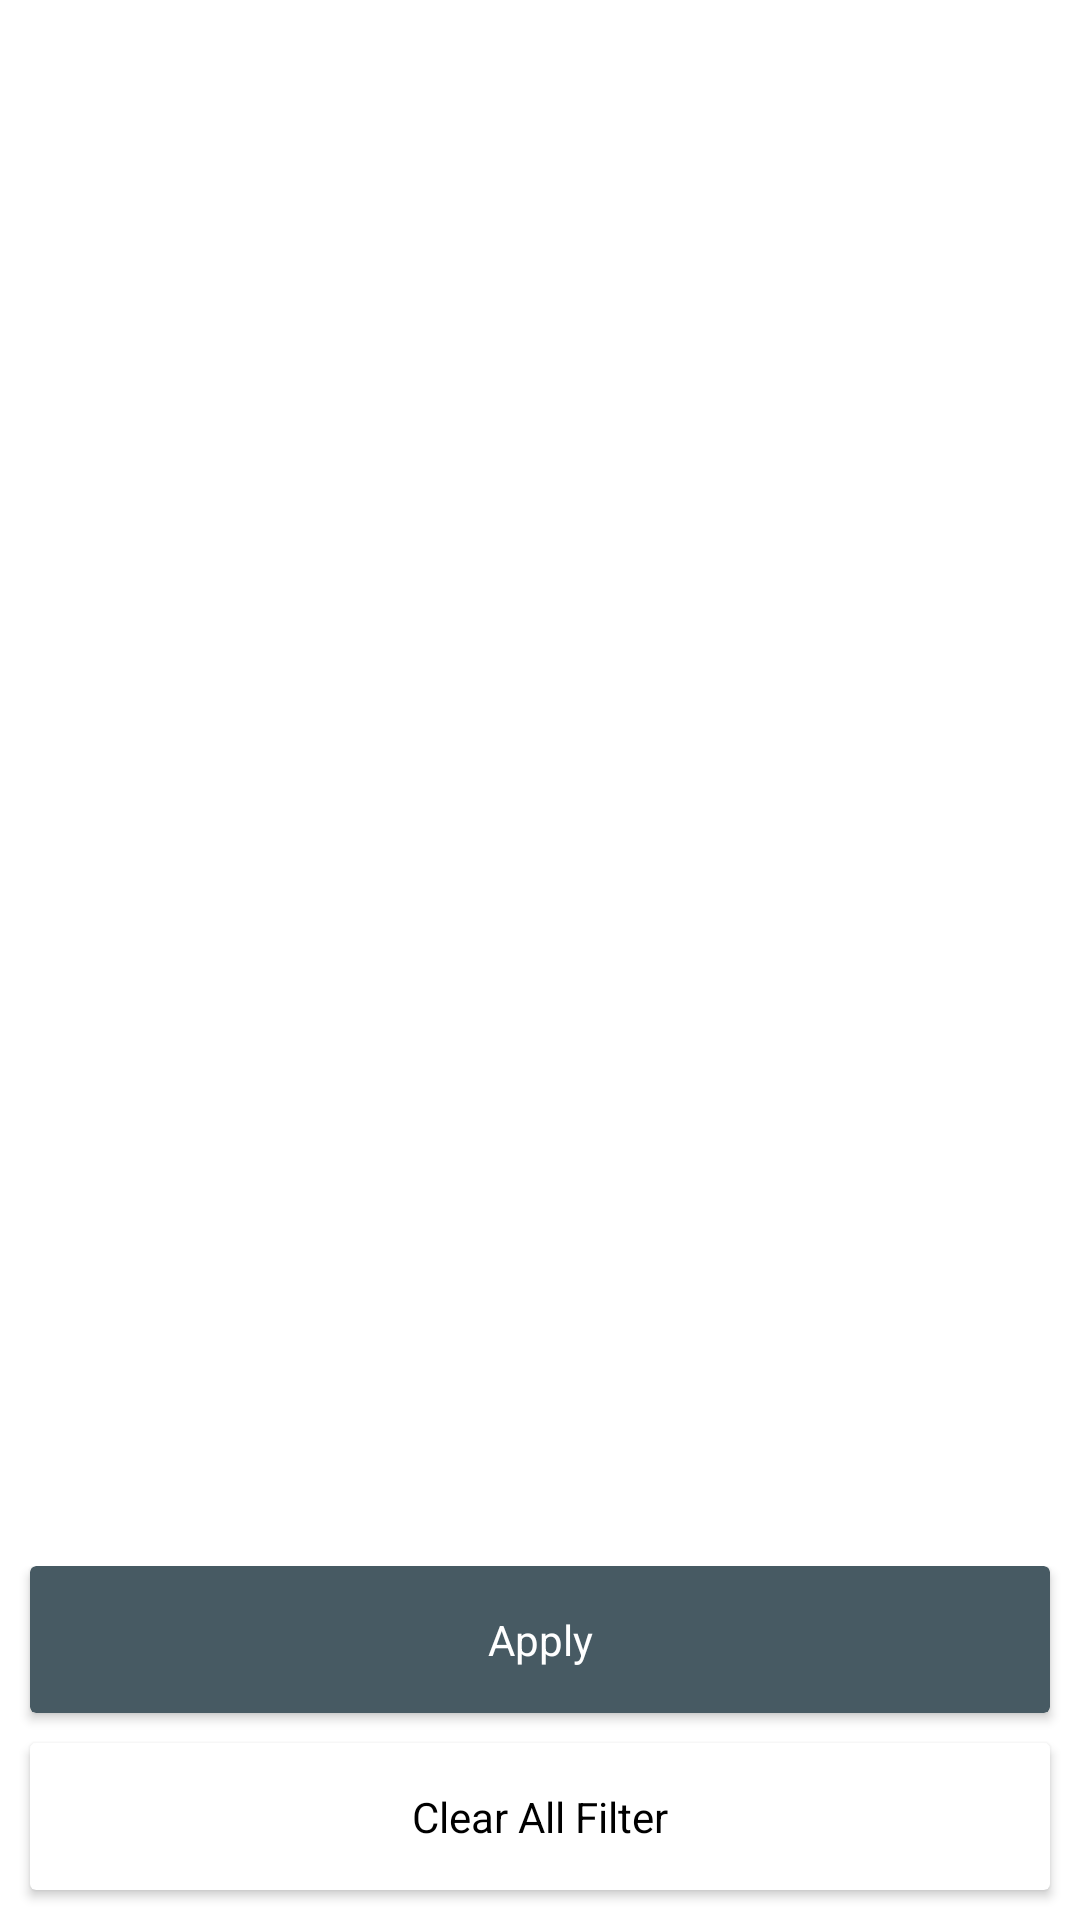

This screen was rendered from an Android layout file. Write that file and the resources it references.
<!-- AndroidManifest.xml: application theme Theme.Tabexample -->
<!-- res/layout/fragment_filter_list.xml -->
<?xml version="1.0" encoding="utf-8"?>
<RelativeLayout xmlns:android="http://schemas.android.com/apk/res/android"
    xmlns:app="http://schemas.android.com/apk/res-auto"
    xmlns:card_view="http://schemas.android.com/tools"
    android:layout_width="match_parent"
    android:layout_height="match_parent"
    android:background="#FFFFFF"
    android:fitsSystemWindows="true">

    <LinearLayout
        android:layout_width="match_parent"
        android:layout_height="match_parent"
        android:layout_above="@+id/lay_filter_bottom_actions"
        android:layout_marginBottom="10dp"
        android:orientation="vertical">
        <Toolbar
            android:visibility="gone"
            android:layout_width="match_parent"
            android:layout_height="?android:attr/actionBarSize"
            android:background="@color/dark_gray"
            android:contentInsetStart="0dp"
            android:contentInsetLeft="0dp"
            android:contentInsetEnd="0dp"
            android:contentInsetRight="0dp">
            <RelativeLayout
                android:layout_width="match_parent"
                android:layout_height="wrap_content">
                <ImageButton
                    android:id="@+id/btn_header_back"
                    android:layout_width="wrap_content"
                    android:layout_height="wrap_content"
                    android:layout_centerVertical="true"
                    android:background="?android:attr/selectableItemBackgroundBorderless"
                    android:padding="15dp"
                    android:src="@drawable/ic_arrow_back_white" />
                <TextView
                    android:layout_width="wrap_content"
                    android:layout_height="wrap_content"
                    android:layout_centerInParent="true"
                    android:layout_gravity="center"
                    android:padding="15dp"
                    android:text="@string/filters"
                    android:textColor="#FFFFFF"
                    android:textSize="16sp" />
            </RelativeLayout>
        </Toolbar>
        <androidx.recyclerview.widget.RecyclerView
            android:id="@+id/rv_type_List"
            android:layout_width="match_parent"
            android:layout_height="match_parent"
            android:scrollbars="vertical" />
    </LinearLayout>
    <LinearLayout
        android:id="@+id/lay_filter_bottom_actions"
        android:layout_width="match_parent"
        android:layout_height="wrap_content"
        android:layout_alignParentBottom="true"
        android:orientation="vertical">

        <androidx.cardview.widget.CardView
            android:layout_width="match_parent"
            android:layout_height="wrap_content"
            android:layout_marginLeft="10dp"
            android:layout_marginRight="10dp"
            android:elevation="3dp"
            app:cardBackgroundColor="@color/dark_gray"
            card_view:cardCornerRadius="3dp"
            card_view:cardElevation="4dp"
            card_view:cardUseCompatPadding="false">

            <TextView
                android:id="@+id/tvApplyFilter"
                android:layout_width="match_parent"
                android:layout_height="wrap_content"
                android:background="?android:attr/selectableItemBackground"
                android:clickable="true"
                android:gravity="center"
                android:padding="15dp"
                android:text="@string/apply"
                android:textColor="@color/white"
                android:textSize="14sp" />
        </androidx.cardview.widget.CardView>

        <androidx.cardview.widget.CardView
            android:layout_width="match_parent"
            android:layout_height="wrap_content"
            android:layout_margin="10dp"
            android:elevation="3dp"
            app:cardBackgroundColor="@color/white"
            card_view:cardCornerRadius="3dp"
            card_view:cardElevation="4dp"
            card_view:cardUseCompatPadding="false">

            <TextView
                android:id="@+id/tvClearAllFilter"
                android:layout_width="match_parent"
                android:layout_height="wrap_content"
                android:background="?android:attr/selectableItemBackground"
                android:clickable="true"
                android:gravity="center"
                android:padding="15dp"
                android:text="@string/clear_all_filter"
                android:textColor="@color/black"
                android:textSize="14sp" />
        </androidx.cardview.widget.CardView>
    </LinearLayout>
</RelativeLayout>
<!-- resources referenced by this layout -->
<resources>
  <color name="black">#000000</color>
  <color name="dark_gray">#475A63</color>
  <color name="white">#FFFFFF</color>
  <string name="apply">Apply</string>
  <string name="clear_all_filter">Clear All Filter</string>
  <string name="filters">Filters</string>
  <style name="Theme.Tabexample" parent="Theme.MaterialComponents.DayNight.NoActionBar">
          
          <item name="colorPrimary">@color/purple_500</item>
          <item name="colorPrimaryVariant">@color/purple_700</item>
          <item name="colorOnPrimary">@color/white</item>
          
          <item name="colorSecondary">@color/teal_200</item>
          <item name="colorSecondaryVariant">@color/teal_700</item>
          <item name="colorOnSecondary">@color/black</item>
          
          <item name="android:statusBarColor" tools:targetApi="l">?attr/colorPrimaryVariant</item>
          
      </style>
  <color name="purple_500">#FF6200EE</color>
  <color name="purple_700">#FF3700B3</color>
  <color name="teal_200">#FF03DAC5</color>
  <color name="teal_700">#FF018786</color>
</resources>
